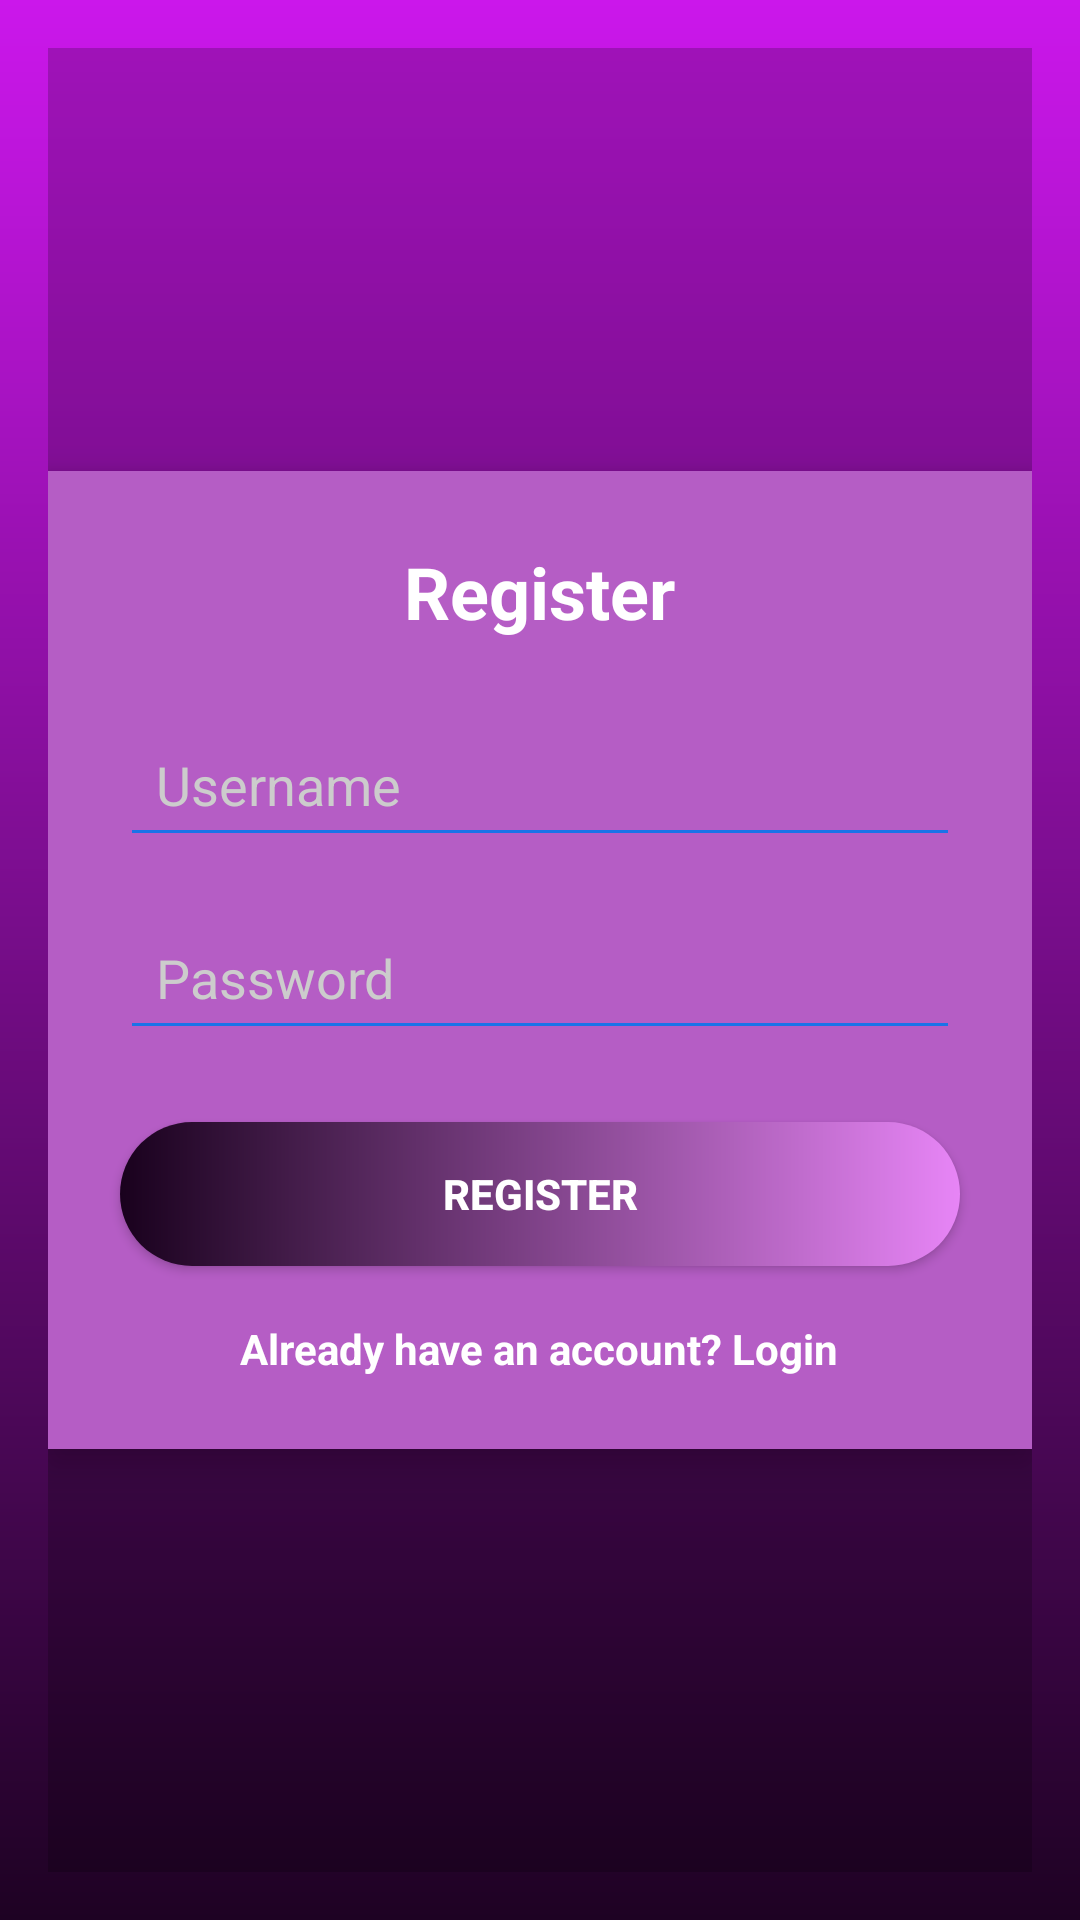

Write the Android layout XML for this screen, with the resource values it uses.
<!-- AndroidManifest.xml: application theme Theme.WordPuzzleGame -->
<!-- res/layout/activity_register.xml -->
<?xml version="1.0" encoding="utf-8"?>
<RelativeLayout xmlns:android="http://schemas.android.com/apk/res/android"
    android:layout_width="match_parent"
    android:layout_height="match_parent"
    xmlns:app="http://schemas.android.com/apk/res-auto"
    android:background="@drawable/gradient_register"
    android:padding="16dp">

    <View
        android:layout_width="match_parent"
        android:layout_height="match_parent"
        android:background="#33000000"/>

    <LinearLayout
        android:layout_width="match_parent"
        android:layout_height="wrap_content"
        android:orientation="vertical"
        android:padding="24dp"
        android:layout_centerInParent="true"
        android:background="#B55DC5"
        android:elevation="8dp"
        android:clipToPadding="false"
        android:gravity="center">

        <TextView
            android:layout_width="wrap_content"
            android:layout_height="wrap_content"
            android:text="Register"
            android:textSize="24sp"
            android:textColor="#FFFFFF"
            android:textStyle="bold"
            android:layout_marginBottom="24dp"/>

        <EditText
            android:id="@+id/etUsername"
            android:layout_width="match_parent"
            android:layout_height="wrap_content"
            android:hint="Username"
            android:textColor="#FFFFFF"
            android:textColorHint="#CCCCCC"
            android:padding="12dp"
            android:backgroundTint="#1A73E8"
            android:layout_marginBottom="16dp"/>

        <EditText
            android:id="@+id/etPassword"
            android:layout_width="match_parent"
            android:layout_height="wrap_content"
            android:hint="Password"
            android:textColor="#FFFFFF"
            android:textColorHint="#CCCCCC"
            android:padding="12dp"
            android:backgroundTint="#1A73E8"
            android:layout_marginBottom="24dp"
            android:inputType="textPassword"/>

        <Button
            android:id="@+id/btnRegister"
            android:layout_width="match_parent"
            android:layout_height="wrap_content"
            android:text="Register"
            android:textColor="#FFFFFF"
            android:textStyle="bold"
            android:background="@drawable/gradient_button1"
            app:backgroundTint="@null"
            android:padding="12dp"
            android:elevation="6dp"/>

        <TextView
            android:id="@+id/tvLoginLink"
            android:layout_width="wrap_content"
            android:layout_height="wrap_content"
            android:text="Already have an account? Login"
            android:textColor="#FFFFFF"
            android:textStyle="bold"
            android:textSize="14sp"
            android:layout_gravity="center"
            android:layout_marginTop="18dp"/>
    </LinearLayout>
</RelativeLayout>
<!-- resources referenced by this layout -->
<resources>
  <!-- drawable gradient_button1 (drawable) -->
  <?xml version="1.0" encoding="utf-8"?>
  <shape xmlns:android="http://schemas.android.com/apk/res/android"
      android:shape="rectangle">
  
      <gradient
          android:startColor="#19011D"
          android:endColor="#E785F6"
          android:angle="0" />
  
      <corners android:radius="24dp"/>
  
      <padding
          android:left="12dp"
          android:top="8dp"
          android:right="12dp"
          android:bottom="8dp"/>
  </shape>
  <!-- drawable gradient_register (drawable) -->
  <?xml version="1.0" encoding="utf-8"?>
  <shape xmlns:android="http://schemas.android.com/apk/res/android"
      android:shape="rectangle">
  
      <gradient
          android:type="linear"
          android:startColor="#CB17EB"
          android:endColor="#1E0223"
          android:angle="270" />
  
  </shape>
  <style name="Theme.WordPuzzleGame" parent="Base.Theme.WordPuzzleGame" />
  <style name="Base.Theme.WordPuzzleGame" parent="Theme.Material3.DayNight.NoActionBar">
          
          
      </style>
</resources>
